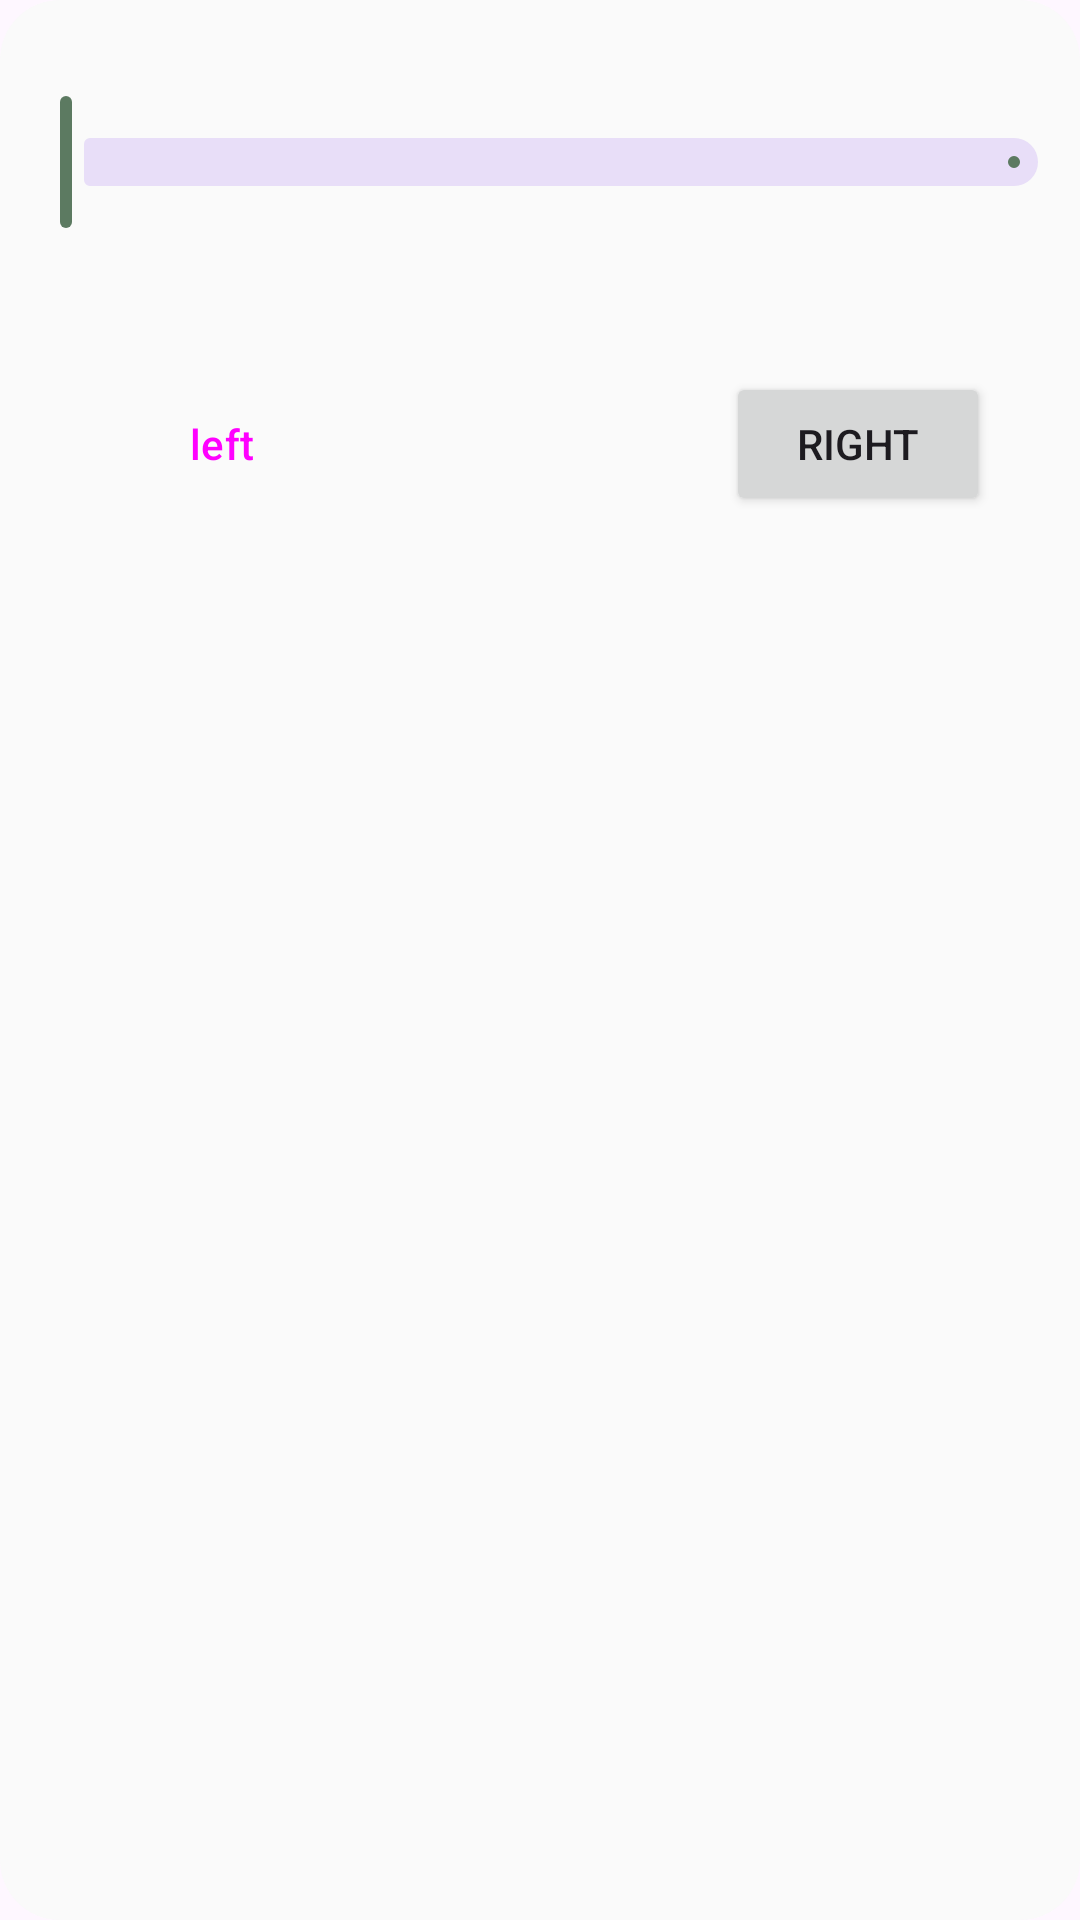

The Android layout XML behind this screen, and the referenced resources:
<!-- AndroidManifest.xml: application theme AppTheme -->
<!-- res/layout/addline_popup.xml -->
<?xml version="1.0" encoding="utf-8"?>
<LinearLayout
     xmlns:android="http://schemas.android.com/apk/res/android"
     xmlns:app="http://schemas.android.com/apk/res-auto"
     android:layout_height="match_parent"
     android:layout_width="match_parent"
     android:layout_marginBottom="50dp"
     android:background="@drawable/popup_background"
     android:orientation="vertical"
     android:layout_marginTop="50dp"
     android:id="@+id/popupLayout">

    <com.google.android.material.slider.Slider
         android:layout_height="wrap_content"
         android:layout_width="match_parent"
         android:layout_marginBottom="30dp"
         android:layout_marginTop="30dp"
         android:valueFrom="0.0"
         android:valueTo="100.0"
         android:id="@+id/slider" />

    <LinearLayout
         android:layout_height="wrap_content"
         android:layout_width="wrap_content"
         android:orientation="horizontal">

        <Button
             android:layout_height="wrap_content"
             android:layout_width="wrap_content"
             android:layout_marginBottom="30dp"
             android:layout_marginLeft="30dp"
             android:layout_marginRight="30dp"
             style="@style/Widget.Material3.Button.OutlinedButton"
             android:layout_marginTop="16dp"
             android:id="@+id/left"
             android:text="left" />

        <View
             android:layout_height="0dp"
             android:layout_width="250dp"
             android:layout_weight="1" />

        <Button
             android:layout_height="wrap_content"
             android:layout_width="wrap_content"
             android:layout_marginBottom="30dp"
             android:layout_marginLeft="30dp"
             android:layout_marginRight="30dp"
             android:layout_marginTop="16dp"
             android:id="@+id/right"
             android:text="right" />

    </LinearLayout>

</LinearLayout>
<!-- resources referenced by this layout -->
<resources>
  <!-- drawable popup_background (drawable) -->
  <?xml version="1.0" encoding="utf-8"?>
  <shape xmlns:android="http://schemas.android.com/apk/res/android">
  <solid android:color="@color/background"/>
  
  <corners android:radius="20dp"/>
  
  </shape>
  <style name="AppTheme" parent="Base.AppTheme" />
  <color name="background">#FAFAFA</color>
  <style name="Base.AppTheme" parent="Theme.Material3.DayNight.NoActionBar">
          
          <item name="colorPrimary">@color/primary</item>
          <item name="android:statusBarColor">@color/background_light</item>
          <item name="android:windowLightStatusBar">true</item>
          <item name="android:panelFullBackground">@color/dark_green</item>
      </style>
  <color name="primary">#5C7A61</color>
  <color name="background_light">#FAFAFA</color>
  <color name="dark_green">#D8E5D9</color>
</resources>
